Photos from the image-classification dataset "dataset" in the GitHub repository akifsari-dev/derin_ogrenme. Its 4 classes are: address, company, date, total.

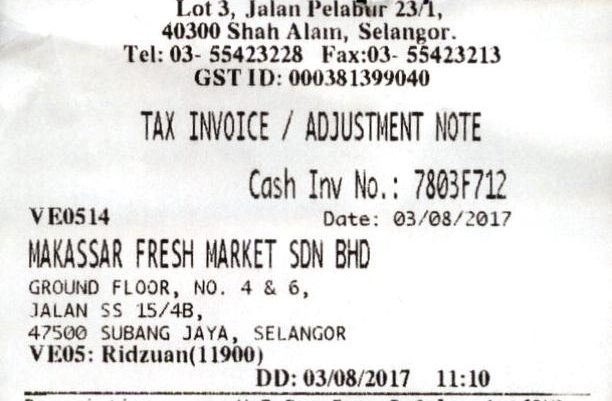
Label: address

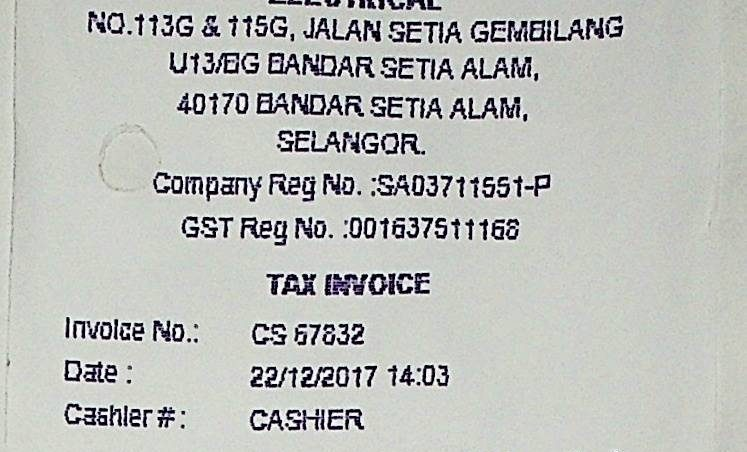
Label: address

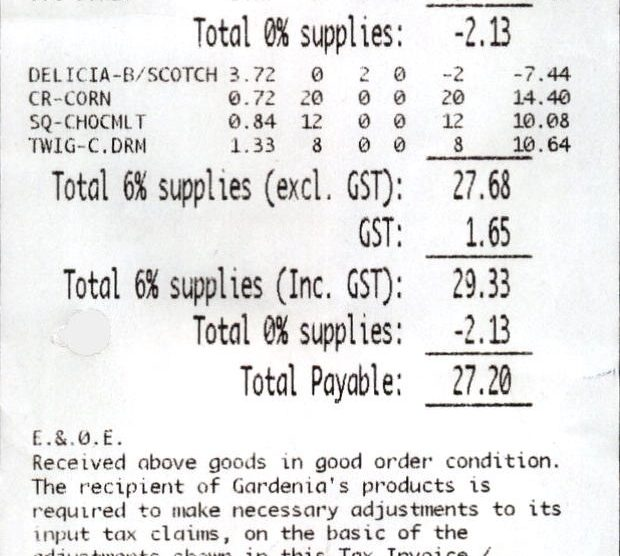
Label: total

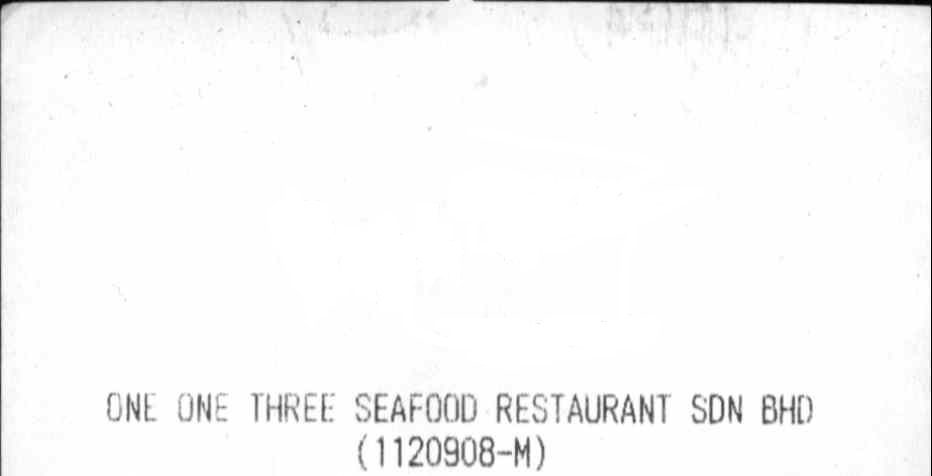
Label: company

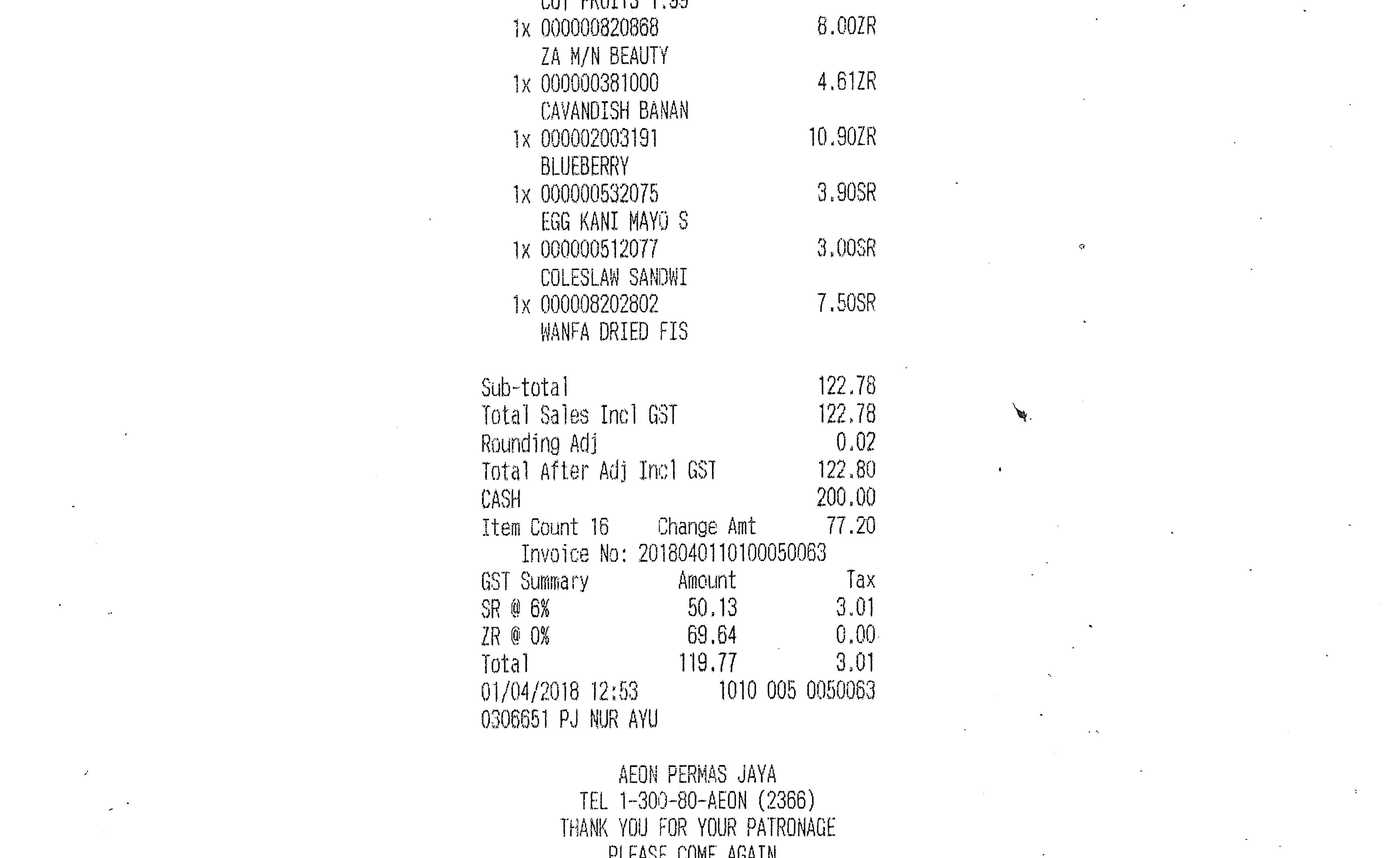
Label: total

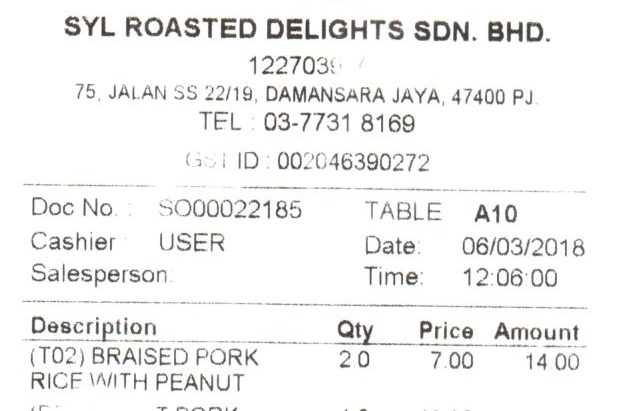
Label: date
